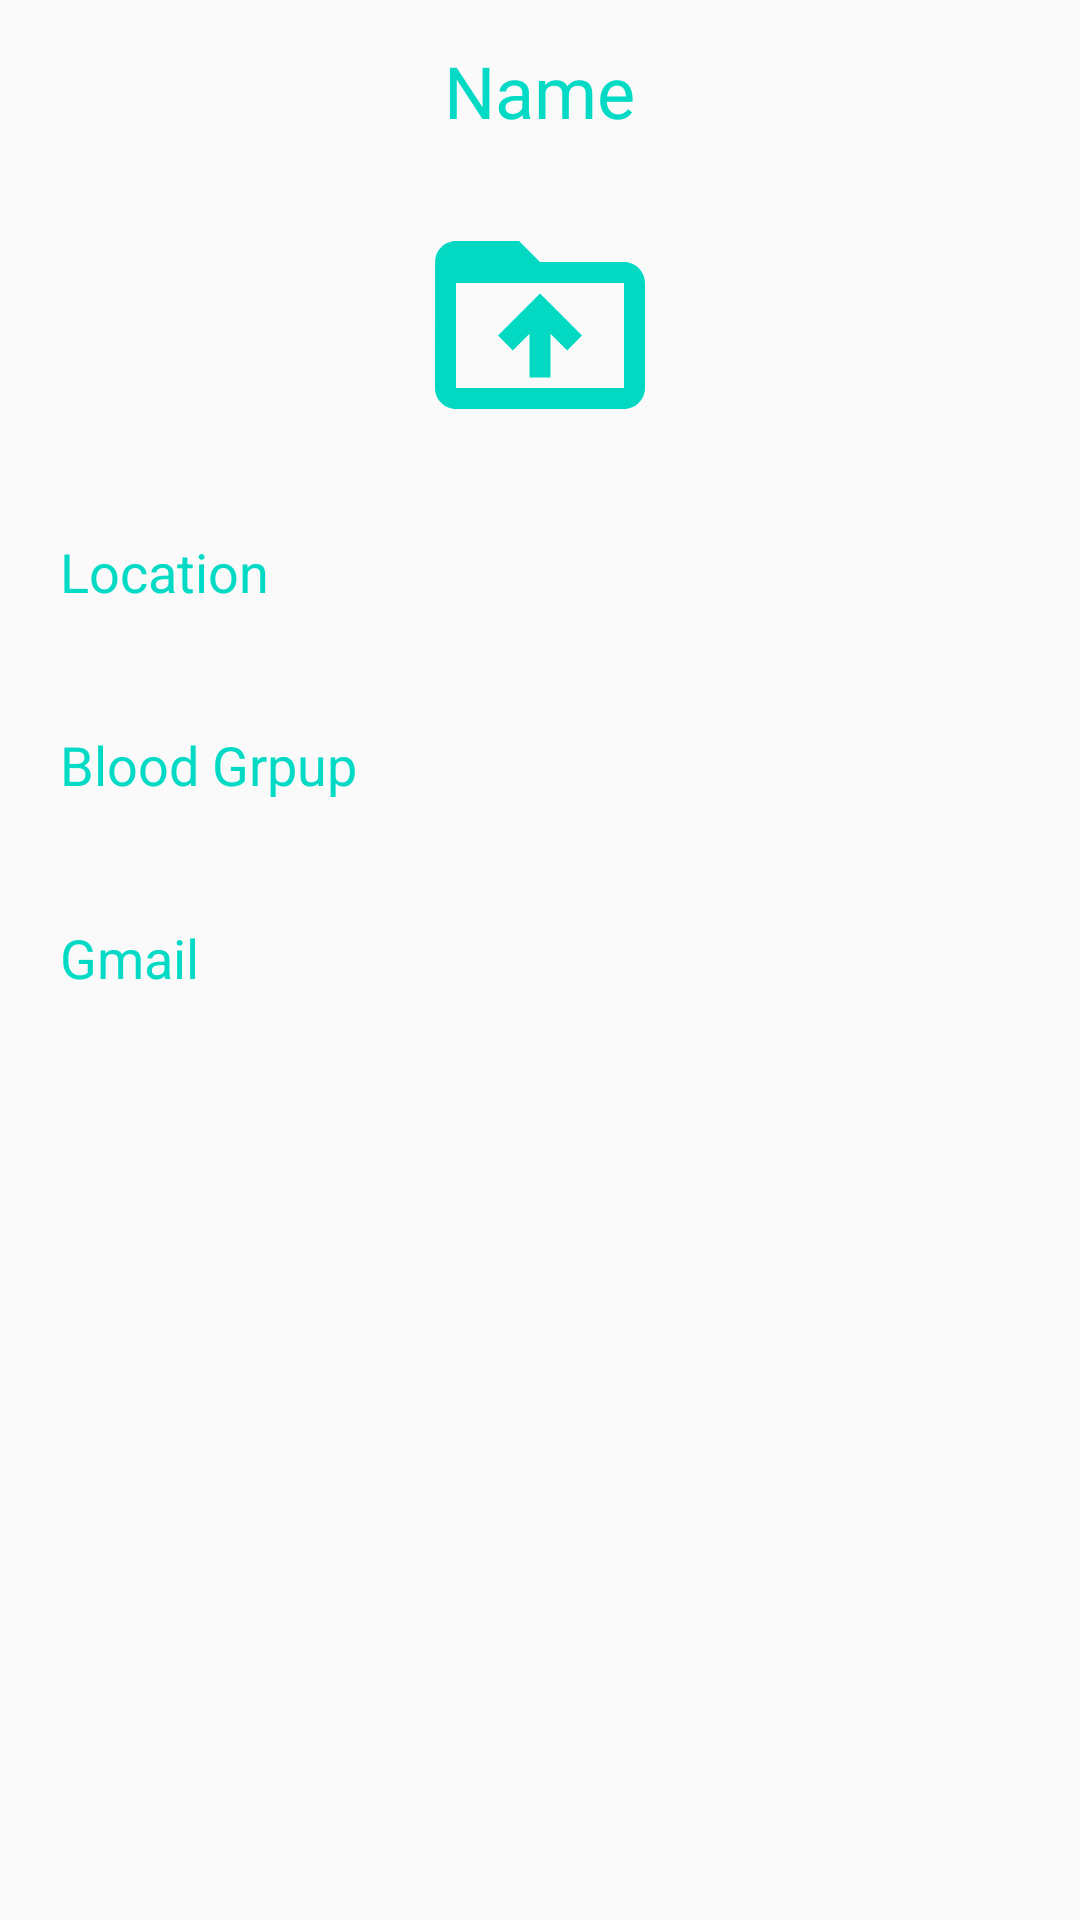

The Android layout XML behind this screen, and the referenced resources:
<!-- AndroidManifest.xml: application theme Theme.Donate -->
<!-- res/layout/activity_food_details.xml -->
<?xml version="1.0" encoding="utf-8"?>
<LinearLayout xmlns:android="http://schemas.android.com/apk/res/android"
    xmlns:app="http://schemas.android.com/apk/res-auto"
    xmlns:tools="http://schemas.android.com/tools"
    android:layout_width="match_parent"
    android:layout_height="match_parent"
    tools:context=".FoodDetailsActivity"
    android:orientation="vertical">

    <TextView
        android:layout_width="wrap_content"
        android:layout_height="wrap_content"
        android:id="@+id/detailName"
        android:text="Name"
        android:layout_gravity="center"
        android:layout_marginTop="14dp"
        android:textSize="24sp"
        android:textColor="@color/teal_200"
        android:layout_marginBottom="12dp"
        />
    <ImageView
        android:layout_width="200dp"
        android:layout_height="100dp"
        android:id="@+id/detailImage"
        android:padding="8dp"
        android:layout_gravity="center"
        android:src="@drawable/food_drive_folder_upload_24"
        android:scaleType="fitCenter"/>

    <TextView
        android:layout_width="match_parent"
        android:layout_height="wrap_content"
        android:layout_gravity="center"
        android:padding="20dp"
        android:text="Location"
        android:id="@+id/detailocation"
        android:textColor="@color/teal_200"
        android:textSize="18sp"
        app:layout_constraintEnd_toEndOf="parent"
        app:layout_constraintStart_toStartOf="parent" />

    <TextView
        android:layout_width="match_parent"
        android:layout_height="wrap_content"
        android:layout_gravity="center"
        android:padding="20dp"
        android:text="Blood Grpup"
        android:id="@+id/detailBloodGroup"
        android:textColor="@color/teal_200"
        android:textSize="18sp"
        app:layout_constraintEnd_toEndOf="parent"
        app:layout_constraintStart_toStartOf="parent" />
    <TextView
        android:layout_width="match_parent"
        android:layout_height="wrap_content"
        android:layout_gravity="center"
        android:padding="20dp"
        android:text="Gmail"
        android:id="@+id/detailgmail"
        android:textColor="@color/teal_200"
        android:textSize="18sp"
        app:layout_constraintEnd_toEndOf="parent"
        app:layout_constraintStart_toStartOf="parent" />

</LinearLayout>
<!-- resources referenced by this layout -->
<resources>
  <color name="teal_200">#FF03DAC5</color>
  <!-- drawable food_drive_folder_upload_24 (drawable) -->
  <vector android:height="24dp" android:tint="#03D8C3"
      android:viewportHeight="24" android:viewportWidth="24"
      android:width="24dp" xmlns:android="http://schemas.android.com/apk/res/android">
      <path android:fillColor="@android:color/white" android:pathData="M20,6h-8l-2,-2L4,4c-1.1,0 -1.99,0.9 -1.99,2L2,18c0,1.1 0.9,2 2,2h16c1.1,0 2,-0.9 2,-2L22,8c0,-1.1 -0.9,-2 -2,-2zM20,18L4,18L4,8h16v10zM8,13.01l1.41,1.41L11,12.84L11,17h2v-4.16l1.59,1.59L16,13.01 12.01,9 8,13.01z"/>
  </vector>
  <style name="Theme.Donate" parent="Theme.Design.Light.NoActionBar">
          
          <item name="colorPrimary">@color/purple_500</item>
          <item name="colorPrimaryVariant">@color/purple_700</item>
          <item name="colorOnPrimary">@color/white</item>
          
          <item name="colorSecondary">@color/teal_200</item>
          <item name="colorSecondaryVariant">@color/teal_700</item>
          <item name="colorOnSecondary">@color/black</item>
          
          <item name="android:statusBarColor">?attr/colorPrimaryVariant</item>
          
      </style>
  <color name="purple_500">#FF6200EE</color>
  <color name="purple_700">#FF3700B3</color>
  <color name="white">#FFFFFFFF</color>
      //home and splash login and register page design
  <color name="teal_700">#FF018786</color>
  <color name="black">#FF000000</color>
</resources>
